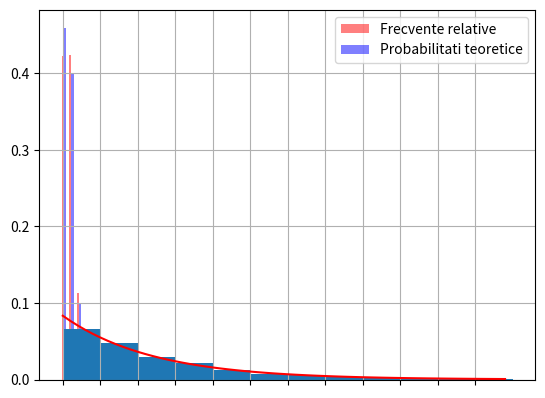

Here is the Python script that generated this plot:
from collections import Counter

import numpy as np
from matplotlib import pyplot as plt
from scipy.stats import uniform, expon
from matplotlib.pyplot import bar, show, hist, grid, legend, xticks , yticks, plot
from math import log

def condition(probabilitati, k, u):
    sum1 = 0
    for i in range(k):
        sum1 += probabilitati[i]

    sum2 = sum1 + probabilitati[k]

    if u <= sum2 and u > sum1:
        return 1
    return 0

def generate_random_numbers(grupe, probabliitati, n):
    u = uniform.rvs(size=n)

    random_numbers = []

    for i in range(n):
        for k in range(len(probabliitati)):
            if condition(probabliitati, k, u[i]) == 1:
                random_numbers.append(grupe[k])

    return random_numbers

def grupe_sanguine():
    grupe_sanguine = ['0', 'A', 'B', 'AB']
    probabilitati = [0.46, 0.40, 0.10, 0.04]
    n = 1000

    data = generate_random_numbers(grupe_sanguine, probabilitati, n)

    category_counts = {}
    for category in data:
        category_counts[category] = category_counts.get(category, 0) + 1

    freq = [category_counts.get(category, 0)/n for category in grupe_sanguine]
    print(freq)

    x_positions = np.arange(len(grupe_sanguine))

    plt.bar(x_positions, freq, width=0.3, color='red',
            alpha=0.5, label='Frecvente relative')

    plt.bar(x_positions + 0.3, probabilitati, width=0.3, color='blue', alpha=0.5, label='Probabilitati teoretice')

    plt.xticks(x_positions + 0.2, grupe_sanguine)
    plt.legend()
    plt.show()


def generate_random_numbers_2(n, a):
    u = uniform.rvs(size = n)
    numbers = -np.log(1 - u) / (a)
    return numbers

def imprimanta():
    alpha = 1/12
    data = generate_random_numbers_2(1000, alpha)
    hist(data, bins = 12, density = True, range = (0, 60))
    x = range(60)
    plot(x, expon.pdf(x, loc=0, scale =1/alpha), 'r-')
    xticks(range(0, 60, 5))
    grid()
    show()

    # simulari
    simulari = np.sum(data >= 5) / 1000;
    print("Simulari:  ", simulari)

    # probabilitate teoretica
    teoretica = 1 - expon.cdf(5, scale = 1/alpha)
    print("Teoretica: ", teoretica)


grupe_sanguine()
imprimanta()
